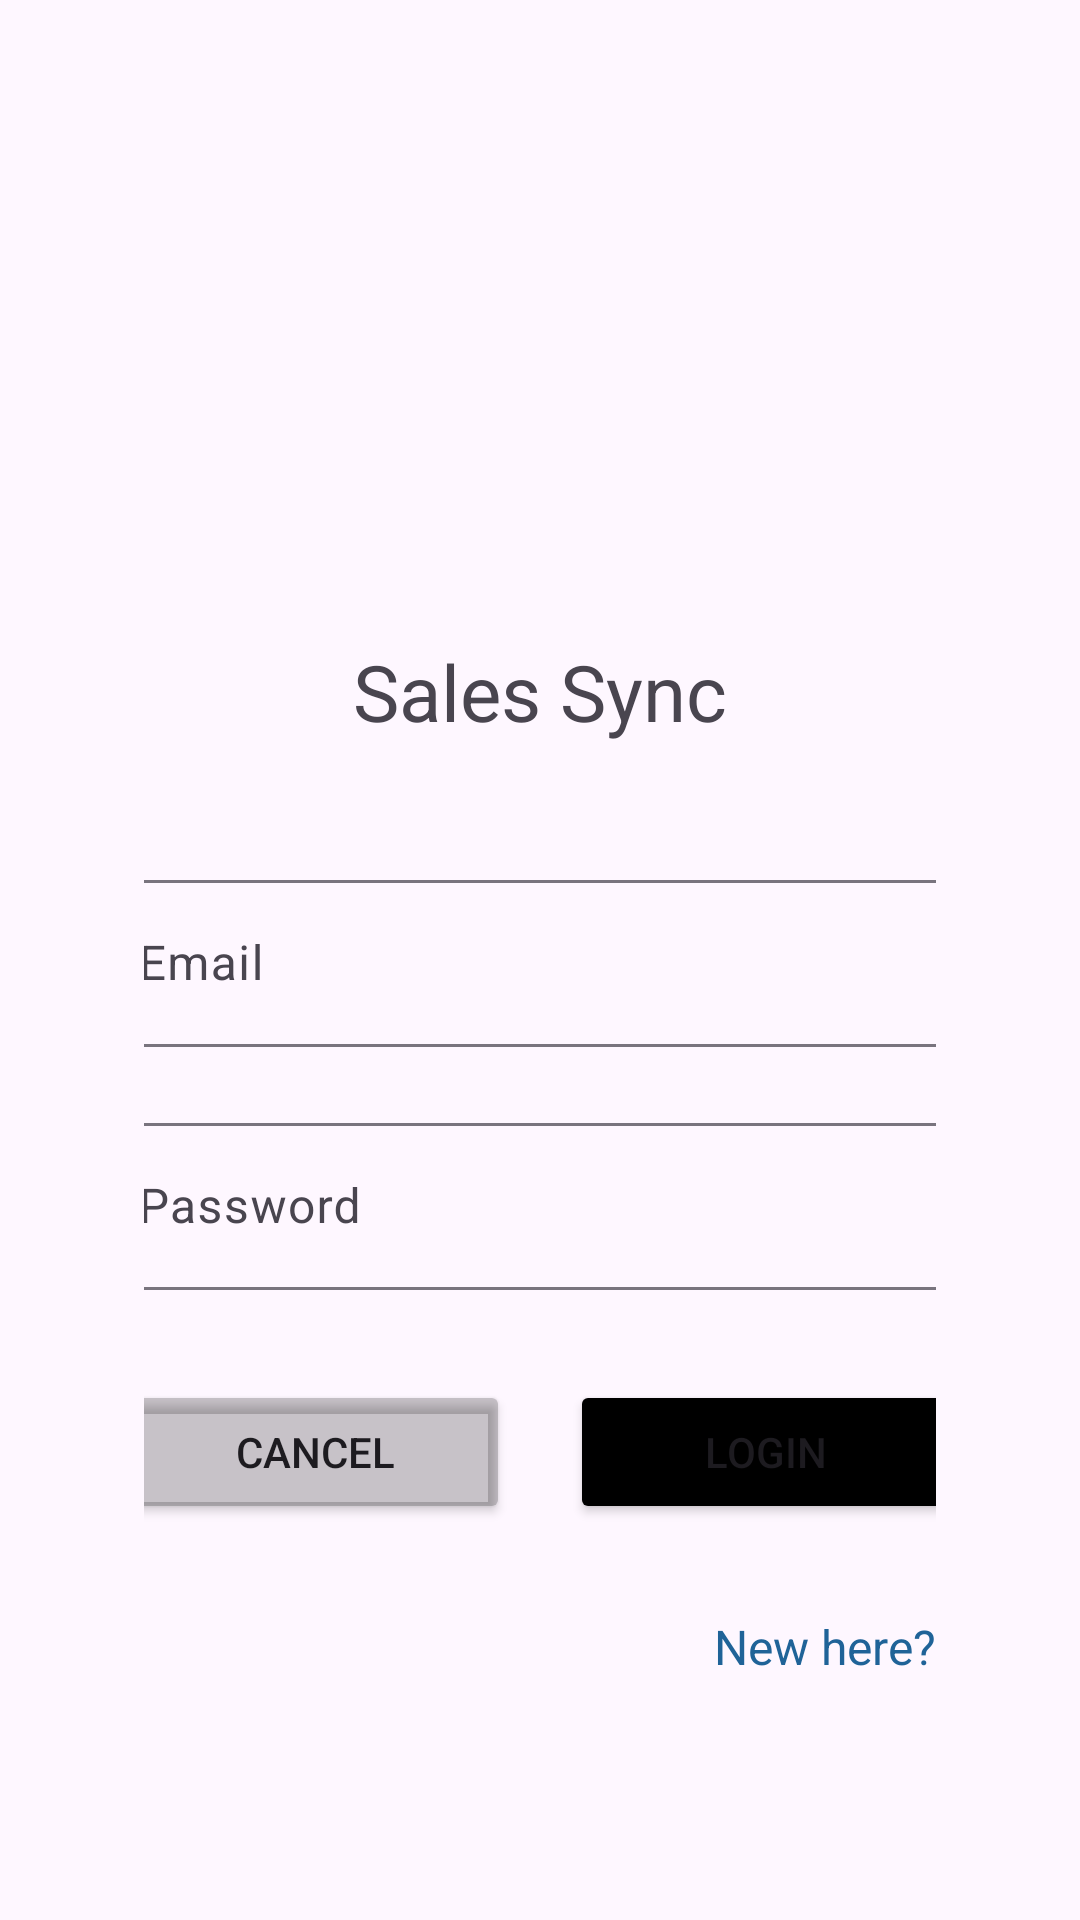

Layout XML and referenced resources for this Android screen:
<!-- AndroidManifest.xml: application theme Theme.SalesSync -->
<!-- res/layout/fragment_login.xml -->
<?xml version="1.0" encoding="utf-8"?>
<LinearLayout xmlns:android="http://schemas.android.com/apk/res/android"
    xmlns:app="http://schemas.android.com/apk/res-auto"
    xmlns:tools="http://schemas.android.com/tools"
    android:layout_width="match_parent"
    android:layout_height="match_parent"
    tools:context=".LoginFragment"
    android:orientation="vertical"
    android:padding="@android:dimen/app_icon_size">

    <ImageView
        android:id="@+id/imageView"
        android:layout_width="178dp"
        android:layout_height="145dp"
        android:layout_gravity="center_horizontal"
        android:contentDescription="logo"
        android:src="@drawable/ic_logo" />

    <TextView
        android:layout_width="wrap_content"
        android:layout_height="wrap_content"
        android:layout_gravity="center"
        android:text="Sales Sync"
        android:layout_margin="20dp"
        android:textSize="26sp"
        >

    </TextView>
    <com.google.android.material.textfield.TextInputLayout
        android:layout_width="300dp"
        android:layout_gravity="center"
        android:layout_height="wrap_content"
        android:hint="Email"
        android:layout_margin="20dp">
        <com.google.android.material.textfield.TextInputEditText
            android:layout_width="match_parent"
            android:layout_height="match_parent"
            android:inputType="text"
            android:id="@+id/etEmailL">

        </com.google.android.material.textfield.TextInputEditText>
    </com.google.android.material.textfield.TextInputLayout>

    <com.google.android.material.textfield.TextInputLayout
        android:layout_width="300dp"
        android:layout_gravity="center"
        android:layout_height="wrap_content"
        android:hint="Password">
        <com.google.android.material.textfield.TextInputEditText
            android:layout_width="match_parent"
            android:layout_height="match_parent"
            android:inputType="textPassword"
            android:id="@+id/etPwdL">

        </com.google.android.material.textfield.TextInputEditText>
    </com.google.android.material.textfield.TextInputLayout>

    <LinearLayout
        android:layout_width="300dp"
        android:layout_gravity="center"
        android:layout_height="wrap_content"
        android:orientation="horizontal"
        android:layout_margin="20dp">

        <Button
            android:id="@+id/btnCancelL"
            android:layout_width="0dp"
            android:layout_weight="1"
            android:layout_height="wrap_content"
            android:backgroundTint="@color/cardview_shadow_start_color"
            android:text="Cancel"
            android:layout_margin="10dp">

        </Button>
        <Button
            android:id="@+id/btnLogin"
            android:layout_width="0dp"
            android:layout_weight="1"
            android:layout_height="wrap_content"
            android:backgroundTint="@color/black"
            android:text="Login"
            android:layout_margin="10dp">

        </Button>
    </LinearLayout>
    <TextView
        android:layout_width="wrap_content"
        android:layout_height="wrap_content"
        android:id="@+id/tvSignup"
        android:text="New here?"
        android:layout_gravity="right"
        android:textColor="#1F6398"
        android:textSize="16sp">

    </TextView>
    <ProgressBar
        android:id="@+id/progress_bar"
        android:layout_gravity="center"
        android:layout_width="wrap_content"
        android:layout_height="wrap_content"
        android:layout_marginTop="44dp"
        android:visibility="gone"/>
</LinearLayout>
<!-- resources referenced by this layout -->
<resources>
  <style name="Theme.SalesSync" parent="Base.Theme.SalesSync" />
  <style name="Base.Theme.SalesSync" parent="Theme.Material3.DayNight.NoActionBar">
          
          
      </style>
  <!-- not gathered from this repository: default colours our renderer supplied (Android Studio template values) -->
  <color name="black">#FF000000</color>
</resources>
